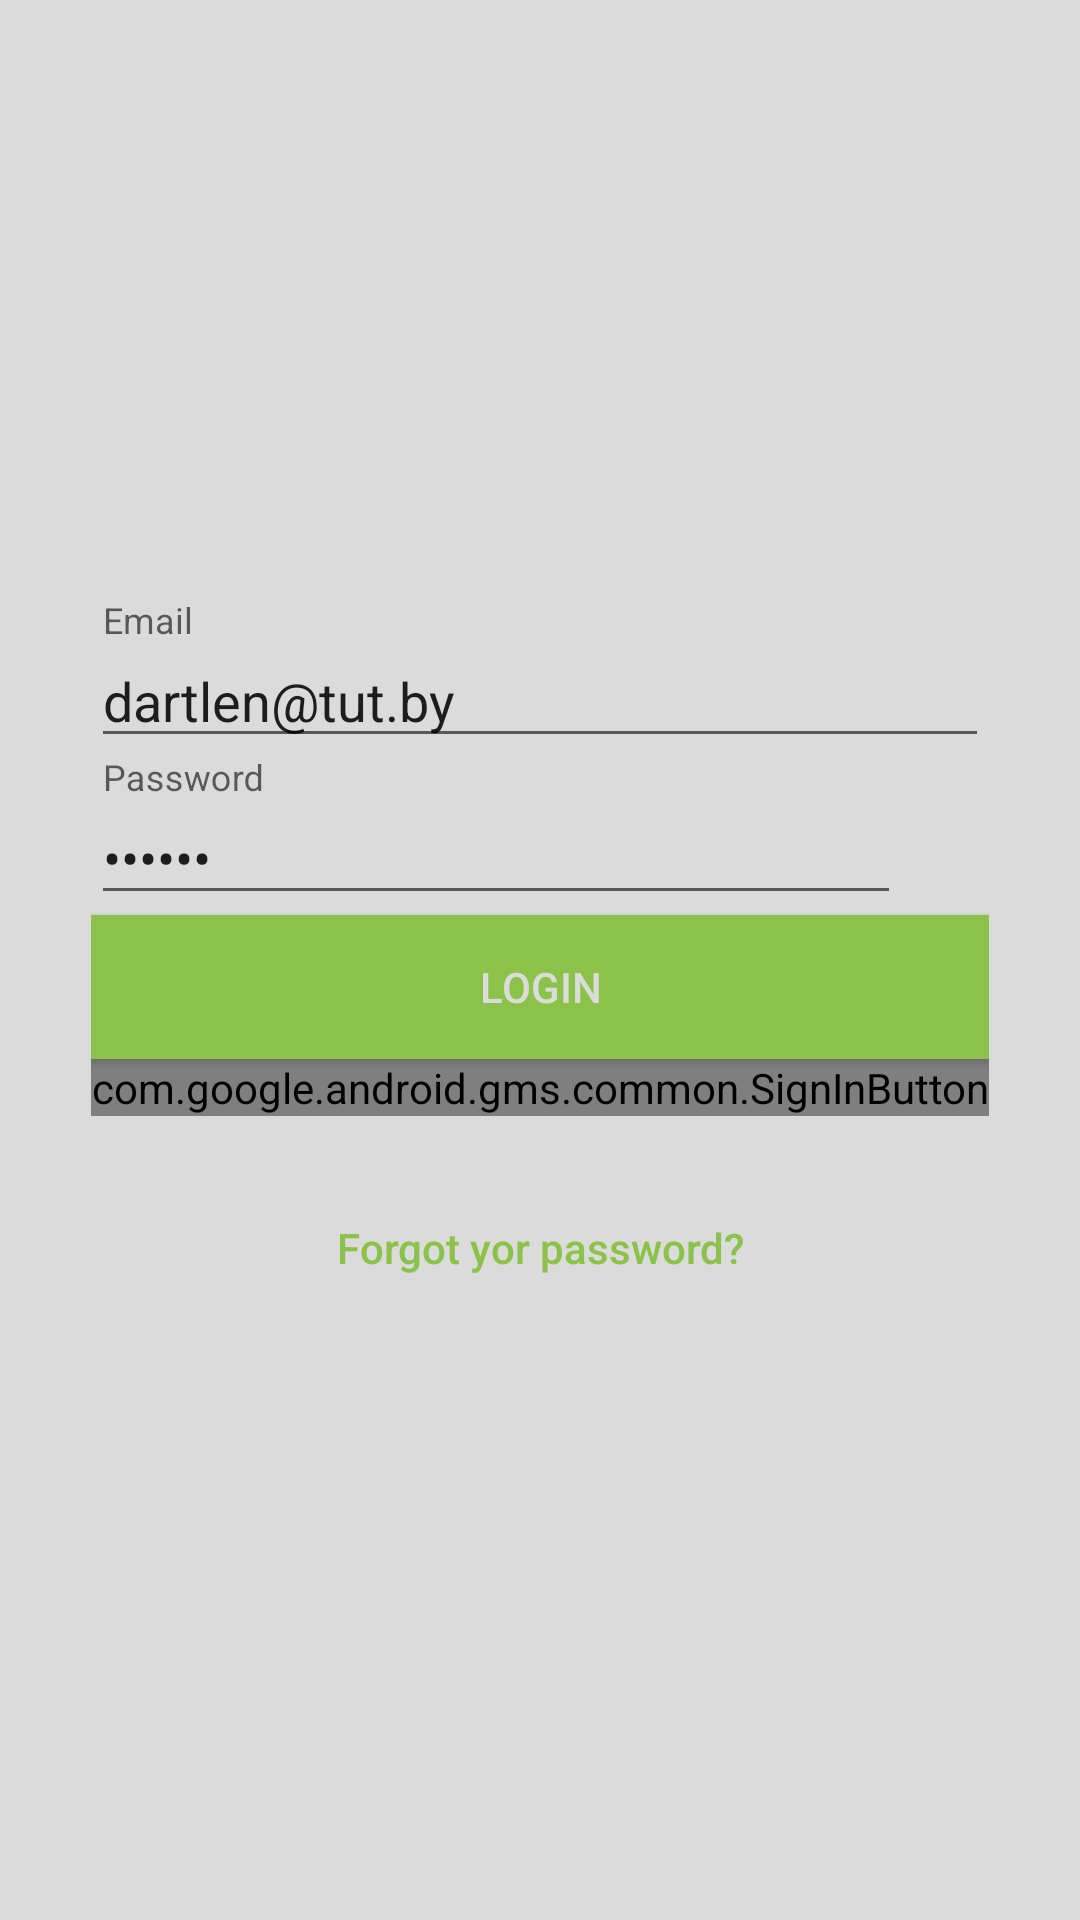

Here is an Android app screen rendered from its layout file. Give the layout XML and the strings, colors and styles it references.
<!-- AndroidManifest.xml: application theme AppTheme -->
<!-- res/layout/fragment_login.xml -->
<?xml version="1.0" encoding="utf-8"?>
<android.support.constraint.ConstraintLayout xmlns:android="http://schemas.android.com/apk/res/android"
    xmlns:app="http://schemas.android.com/apk/res-auto"
    android:layout_width="match_parent"
    android:layout_height="match_parent"
    android:background="@color/backg">

    <LinearLayout xmlns:android="http://schemas.android.com/apk/res/android"
        android:layout_width="wrap_content"
        android:layout_height="wrap_content"
        android:background="@color/backg"
        android:orientation="vertical"
        app:layout_constraintBottom_toBottomOf="parent"
        app:layout_constraintEnd_toEndOf="parent"
        app:layout_constraintStart_toStartOf="parent"
        app:layout_constraintTop_toTopOf="parent">

        <android.support.design.widget.TextInputLayout
            android:layout_width="match_parent"
            android:layout_height="wrap_content">

            <EditText
                android:id="@+id/login"
                android:layout_width="match_parent"
                android:layout_height="wrap_content"
                android:layout_margin="0dp"
                android:layout_marginTop="0dp"
                android:hint="@string/email"
                android:inputType=""
                android:text="dartlen@tut.by" />
        </android.support.design.widget.TextInputLayout>

        <android.support.design.widget.TextInputLayout
            android:layout_width="match_parent"
            android:layout_height="wrap_content">

            <EditText
                android:id="@+id/password"
                android:layout_width="270dp"
                android:layout_height="wrap_content"
                android:layout_margin="0dp"
                android:hint="@string/psswd"
                android:inputType="textPassword"
                android:text="123123" />
        </android.support.design.widget.TextInputLayout>

        <Button
            android:id="@+id/button"
            style="@style/Button"
            android:layout_width="match_parent"
            android:layout_height="wrap_content"
            android:layout_margin="0dp"
            android:text="@string/login" />

        <com.google.android.gms.common.SignInButton
            android:id="@+id/sign_in_button"
            android:layout_width="match_parent"
            android:layout_height="wrap_content" />

        <Button
            android:id="@+id/btn_reset_password"
            android:layout_width="fill_parent"
            android:layout_height="wrap_content"
            android:layout_marginTop="20dip"
            android:background="@null"
            android:text="@string/btn_forgot_password"
            android:textAllCaps="false"
            android:textColor="@color/colorPrimary" />


    </LinearLayout>
</android.support.constraint.ConstraintLayout>
<!-- resources referenced by this layout -->
<resources>
  <color name="backg">#dbdbdb</color>
  <color name="colorPrimary">#8bc34a</color>
  <string name="btn_forgot_password">Forgot yor password?</string>
  <string name="email">Email</string>
  <string name="login">Login</string>
  <string name="psswd">Password</string>
  <style name="Button">
          <item name="android:textColor">@color/backg</item>
          <item name="android:background">@color/colorPrimary</item>
      </style>
  <style name="AppTheme" parent="Theme.AppCompat.Light.DarkActionBar">
          
          <item name="colorPrimary">@color/colorPrimary</item>
          <item name="colorPrimaryDark">@color/colorPrimaryDark</item>
  
      </style>
  <color name="colorPrimaryDark">#8BC34A</color>
</resources>
